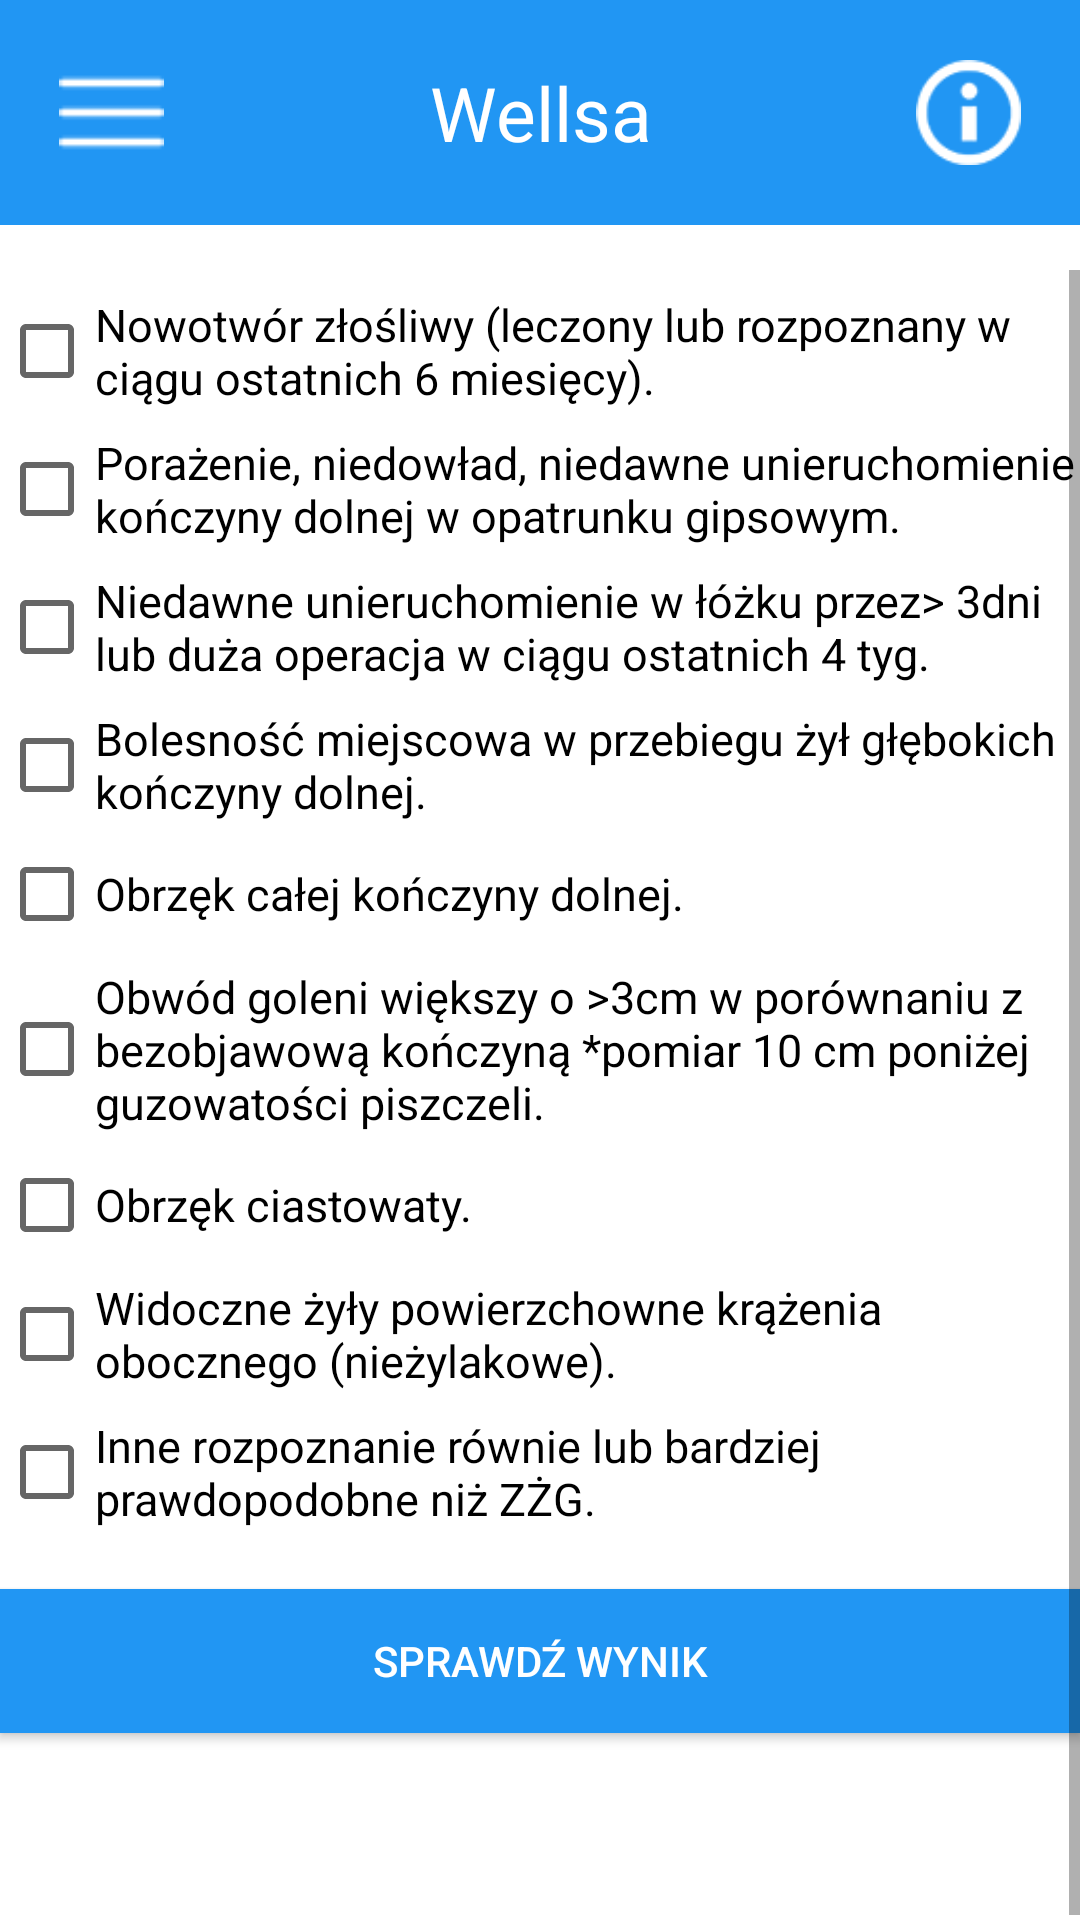

This screen was rendered from an Android layout file. Write that file and the resources it references.
<!-- AndroidManifest.xml: application theme AppTheme -->
<!-- res/layout/activity_wells.xml -->
<android.support.v4.widget.DrawerLayout
    xmlns:android="http://schemas.android.com/apk/res/android"
    xmlns:tools="http://schemas.android.com/tools"
    android:id="@+id/drawer_layout"
    android:layout_width="match_parent"
    android:layout_height="match_parent">


    <RelativeLayout xmlns:android="http://schemas.android.com/apk/res/android"
        xmlns:tools="http://schemas.android.com/tools" android:layout_width="match_parent"
        android:layout_height="match_parent" android:paddingLeft="@dimen/activity_horizontal_margin"
        android:paddingRight="@dimen/activity_horizontal_margin"
        android:paddingTop="@dimen/activity_vertical_margin"
        android:paddingBottom="@dimen/activity_vertical_margin"
        tools:context="com.example.radon.aplikacjamedyczna.Skale.WellsActivity"
        android:background="@color/white_color"
        android:id="@+id/relativeLayout">
        <RelativeLayout
            android:orientation="horizontal"
            android:layout_width="match_parent"
            android:layout_height="75dp"
            android:background="@color/skale_color"
            android:id="@+id/layout"
            android:layout_alignStart="@+id/open_menu_button"
            android:weightSum="1"
            android:paddingLeft="20dp"
            android:paddingRight="20dp"
            android:columnCount="21"
            android:layout_alignParentRight="false"
            android:gravity="center_vertical"
            android:baselineAligned="true">

            <Button
                style="?android:attr/buttonStyleSmall"
                android:layout_width="35dp"
                android:layout_height="35dp"
                android:id="@+id/open_menu_button"
                android:background="@drawable/menu_open_icon_white"
                android:onClick="open_menu"
                android:layout_marginRight="20dp"
                android:layout_column="0"
                android:layout_centerVertical="true"
                android:layout_alignParentStart="true" />

            <TextView
                android:layout_width="wrap_content"
                android:layout_height="match_parent"
                android:textAppearance="?android:attr/textAppearanceMedium"
                android:text="Wellsa"
                android:textSize="25dp"
                android:textColor="#ffffff"
                android:layout_marginRight="0dp"
                android:gravity="center_vertical|center_horizontal"
                android:layout_column="10"
                android:layout_weight="0.60"
                android:layout_alignParentTop="true"
                android:layout_centerHorizontal="true" />

            <Button
                style="?android:attr/buttonStyleSmall"
                android:layout_width="35dp"
                android:layout_height="35dp"
                android:id="@+id/info_button"
                android:background="@drawable/info_icon"
                android:onClick="open_info"
                android:layout_row="0"
                android:layout_column="20"
                android:layout_alignTop="@+id/open_menu_button"
                android:layout_alignParentEnd="true" />

        </RelativeLayout>



        <ScrollView
            android:layout_width="wrap_content"
            android:layout_height="wrap_content"
            android:id="@+id/scrollView"
            android:layout_below="@+id/layout"
            android:layout_alignParentEnd="true"
            android:layout_alignParentStart="true"
            android:layout_marginTop="15dp">
            <RelativeLayout
                android:orientation="vertical"
                android:layout_width="match_parent"
                android:layout_height="match_parent"
                android:layout_alignParentBottom="true"
                android:layout_alignParentStart="true"
                android:id="@+id/RelativeLayout2">

                <CheckBox
                    android:layout_width="match_parent"
                    android:layout_height="wrap_content"
                    android:id="@+id/skala_wellsa_czynnik_ryzyka_1"
                    android:layout_gravity="left"
                    android:layout_marginTop="8dp"
                    android:textSize="15dp"
                    android:layout_alignParentStart="true"
                    android:textColor="@color/black_color"
                    android:text="@string/skala_wellsa_czynnik_1"/>
                <CheckBox
                    android:layout_width="match_parent"
                    android:layout_height="wrap_content"
                    android:id="@+id/skala_wellsa_czynnik_ryzyka_2"
                    android:layout_gravity="left"
                    android:layout_marginTop="8dp"
                    android:textSize="15dp"
                    android:layout_alignParentStart="true"
                    android:textColor="@color/black_color"
                    android:text="@string/skala_wellsa_czynnik_2"
                    android:layout_below="@+id/skala_wellsa_czynnik_ryzyka_1" />
                <CheckBox
                    android:layout_width="match_parent"
                    android:layout_height="wrap_content"
                    android:id="@+id/skala_wellsa_czynnik_ryzyka_3"
                    android:layout_gravity="left"
                    android:layout_marginTop="8dp"
                    android:textSize="15dp"
                    android:layout_alignParentStart="true"
                    android:textColor="@color/black_color"
                    android:text="@string/skala_wellsa_czynnik_3"
                    android:layout_below="@+id/skala_wellsa_czynnik_ryzyka_2" />
                <CheckBox
                    android:layout_width="match_parent"
                    android:layout_height="wrap_content"
                    android:id="@+id/skala_wellsa_czynnik_ryzyka_4"
                    android:layout_gravity="left"
                    android:layout_marginTop="8dp"
                    android:textSize="15dp"
                    android:layout_alignParentStart="true"
                    android:textColor="@color/black_color"
                    android:text="@string/skala_wellsa_czynnik_4"
                    android:layout_below="@+id/skala_wellsa_czynnik_ryzyka_3" />
                <CheckBox
                    android:layout_width="match_parent"
                    android:layout_height="wrap_content"
                    android:id="@+id/skala_wellsa_czynnik_ryzyka_5"
                    android:layout_gravity="left"
                    android:layout_marginTop="8dp"
                    android:textSize="15dp"
                    android:layout_alignParentStart="true"
                    android:textColor="@color/black_color"
                    android:text="@string/skala_wellsa_czynnik_5"
                    android:layout_below="@+id/skala_wellsa_czynnik_ryzyka_4" />
                <CheckBox
                    android:layout_width="match_parent"
                    android:layout_height="wrap_content"
                    android:id="@+id/skala_wellsa_czynnik_ryzyka_6"
                    android:layout_gravity="left"
                    android:layout_marginTop="8dp"
                    android:textSize="15dp"
                    android:layout_alignParentStart="true"
                    android:textColor="@color/black_color"
                    android:text="@string/skala_wellsa_czynnik_6"
                    android:layout_below="@+id/skala_wellsa_czynnik_ryzyka_5" />
                <CheckBox
                    android:layout_width="match_parent"
                    android:layout_height="wrap_content"
                    android:id="@+id/skala_wellsa_czynnik_ryzyka_7"
                    android:layout_gravity="left"
                    android:layout_marginTop="8dp"
                    android:textSize="15dp"
                    android:layout_alignParentStart="true"
                    android:textColor="@color/black_color"
                    android:text="@string/skala_wellsa_czynnik_7"
                    android:layout_below="@+id/skala_wellsa_czynnik_ryzyka_6" />
                <CheckBox
                    android:layout_width="match_parent"
                    android:layout_height="wrap_content"
                    android:id="@+id/skala_wellsa_czynnik_ryzyka_8"
                    android:layout_gravity="left"
                    android:layout_marginTop="8dp"
                    android:textSize="15dp"
                    android:layout_alignParentStart="true"
                    android:textColor="@color/black_color"
                    android:text="@string/skala_wellsa_czynnik_8"
                    android:layout_below="@+id/skala_wellsa_czynnik_ryzyka_7" />
                <CheckBox
                    android:layout_width="match_parent"
                    android:layout_height="wrap_content"
                    android:id="@+id/skala_wellsa_czynnik_ryzyka_9"
                    android:layout_gravity="left"
                    android:layout_marginTop="8dp"
                    android:textSize="15dp"
                    android:layout_alignParentStart="true"
                    android:textColor="@color/black_color"
                    android:text="@string/skala_wellsa_czynnik_9"
                    android:layout_below="@+id/skala_wellsa_czynnik_ryzyka_8" />


                <TextView
                    android:layout_width="wrap_content"
                    android:layout_height="wrap_content"
                    android:textAppearance="?android:attr/textAppearanceMedium"
                    android:id="@+id/textView_wynik"
                    android:textSize="20dp"
                    android:textColor="@color/black_color"
                    android:layout_alignParentStart="true"
                    android:layout_marginTop="10dp"
                    android:layout_below="@+id/textView_punkty" />

                <TextView
                    android:layout_width="wrap_content"
                    android:layout_height="wrap_content"
                    android:textAppearance="?android:attr/textAppearanceMedium"
                    android:id="@+id/textView_punkty"
                    android:layout_below="@+id/button_check"
                    android:layout_alignParentStart="true"
                    android:textSize="20dp"
                    android:textColor="@color/black_color" />

                <Button
                    android:layout_width="match_parent"
                    android:layout_height="wrap_content"
                    android:text="Sprawdź wynik"
                    android:id="@+id/button_check"
                    android:layout_marginTop="20dp"
                    android:layout_alignParentStart="true"
                    android:onClick="sprawdz_wynik"
                    android:layout_below="@+id/skala_wellsa_czynnik_ryzyka_9"
                    android:background="@drawable/buttons_in_scales"
                    android:textColor="@color/white_color"/>


            </RelativeLayout>

        </ScrollView>


    </RelativeLayout>


    <ListView
        android:id="@+id/navList"
        android:layout_width="300dp"
        android:layout_height="match_parent"
        android:layout_gravity="left|start"
        android:textColor="#000000"
        android:layout_marginTop="0dp"
        android:paddingLeft="0dp"
        android:divider="#ffffff"/>


</android.support.v4.widget.DrawerLayout>
<!-- resources referenced by this layout -->
<resources>
  <color name="black_color">#000000</color>
  <color name="skale_color">#2196F3</color>
  <color name="white_color">#ffffff</color>
  <!-- drawable buttons_in_scales (drawable) -->
  <?xml version="1.0" encoding="utf-8"?>
  <shape xmlns:android="http://schemas.android.com/apk/res/android"
      android:shape="rectangle">
      <solid android:color="@color/skale_color" />
      <corners android:bottomRightRadius="0dp"
          android:bottomLeftRadius="0dp"
          android:topRightRadius="0dp"
          android:topLeftRadius="0dp"/>
      <size
          android:width="100dp"
          android:height="20dp" />
  </shape>
  <!-- drawable info_icon: png bitmap (drawable, 3908 bytes) -->
  <!-- drawable menu_open_icon_white: png bitmap (drawable, 413 bytes) -->
  <string name="skala_wellsa_czynnik_1">Nowotwór złośliwy (leczony lub rozpoznany w ciągu ostatnich 6 miesięcy).</string>
  <string name="skala_wellsa_czynnik_2">Porażenie, niedowład, niedawne unieruchomienie kończyny dolnej w opatrunku gipsowym.</string>
  <string name="skala_wellsa_czynnik_3">Niedawne unieruchomienie w łóżku przez&gt; 3dni lub duża operacja w ciągu ostatnich 4 tyg.</string>
  <string name="skala_wellsa_czynnik_4">Bolesność miejscowa w przebiegu żył głębokich kończyny dolnej.</string>
  <string name="skala_wellsa_czynnik_5">Obrzęk całej kończyny dolnej.</string>
  <string name="skala_wellsa_czynnik_6">Obwód goleni większy o &gt;3cm w porównaniu z bezobjawową kończyną    *pomiar 10 cm poniżej guzowatości piszczeli.</string>
  <string name="skala_wellsa_czynnik_7">Obrzęk ciastowaty.</string>
  <string name="skala_wellsa_czynnik_8">Widoczne żyły powierzchowne krążenia obocznego (nieżylakowe).</string>
  <string name="skala_wellsa_czynnik_9">Inne rozpoznanie równie lub bardziej prawdopodobne niż ZŻG.</string>
  <style name="AppTheme" parent="Theme.AppCompat.Light.DarkActionBar">
          
      </style>
</resources>
